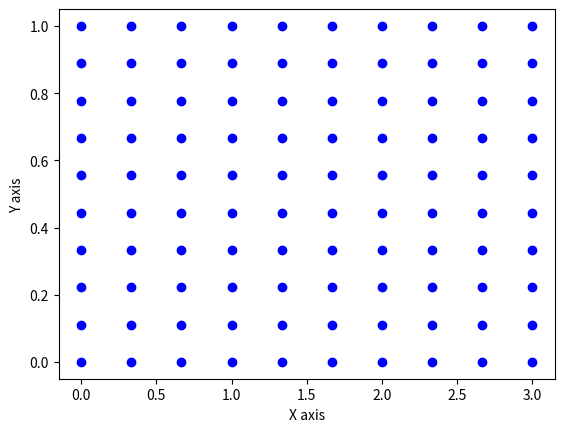
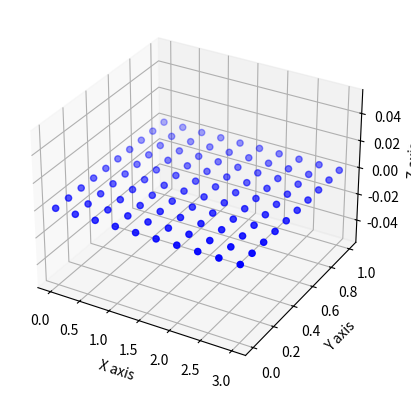

Source code (Python) for these figures, in order:
# autopep8
# autopep8 --in-place --aggressive .\meshgrid_test.py
import numpy as np
import matplotlib.pyplot as plt
from mpl_toolkits.mplot3d import Axes3D

# 2-D mesh
nx, ny = (10, 10)
xv = np.linspace(0, 3, nx)
yv = np.linspace(0, 1, ny)
x, y = np.meshgrid(xv, yv)

mesh = np.array([x.ravel(), y.ravel()])
mesh = mesh.T

fig1 = plt.figure(1)
ax = fig1.add_subplot(111)
ax.scatter(mesh[:, 0], mesh[:, 1], c='blue', marker='o')
ax.set_xlabel('X axis')
ax.set_ylabel('Y axis')
plt.show()

# 3-D mesh
nx, ny, nz = (10, 10, 1)
xv = np.linspace(0, 3, nx)
yv = np.linspace(0, 1, ny)
zv = np.linspace(0, 0, nz)
x, y, z = np.meshgrid(xv, yv, zv)

mesh = np.array([x.ravel(), y.ravel(), z.ravel()])
mesh = mesh.T

fig2 = plt.figure(2)
ax1 = fig2.add_subplot(111, projection='3d')
ax1.scatter(mesh[:, 0], mesh[:, 1], mesh[:, 2], c='blue', marker='o')
ax1.set_xlabel('X axis')
ax1.set_ylabel('Y axis')
ax1.set_zlabel('Z axis')
plt.show()
